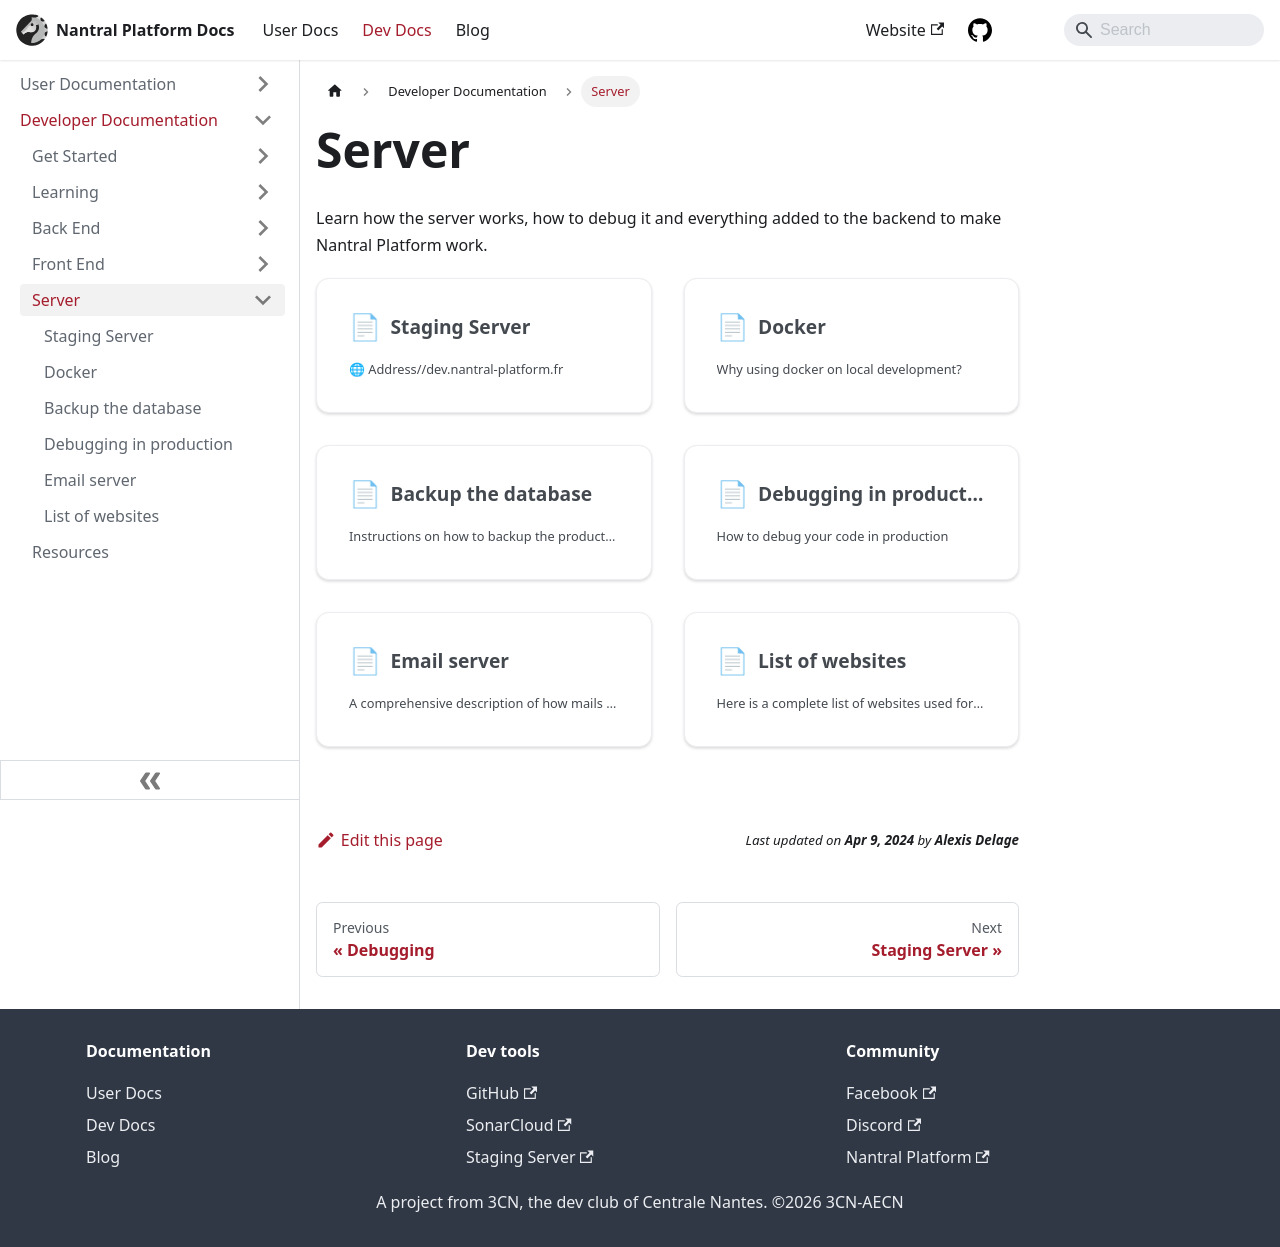

repository: 3cn-ecn/nantralPlatform · page: dev/server/index.html · generator: docusaurus

---
sidebar_position: 5
---

# Server

Learn how the server works, how to debug it and everything added to the backend
to make Nantral Platform work.

import DocCardList from '@theme/DocCardList';

<DocCardList />
